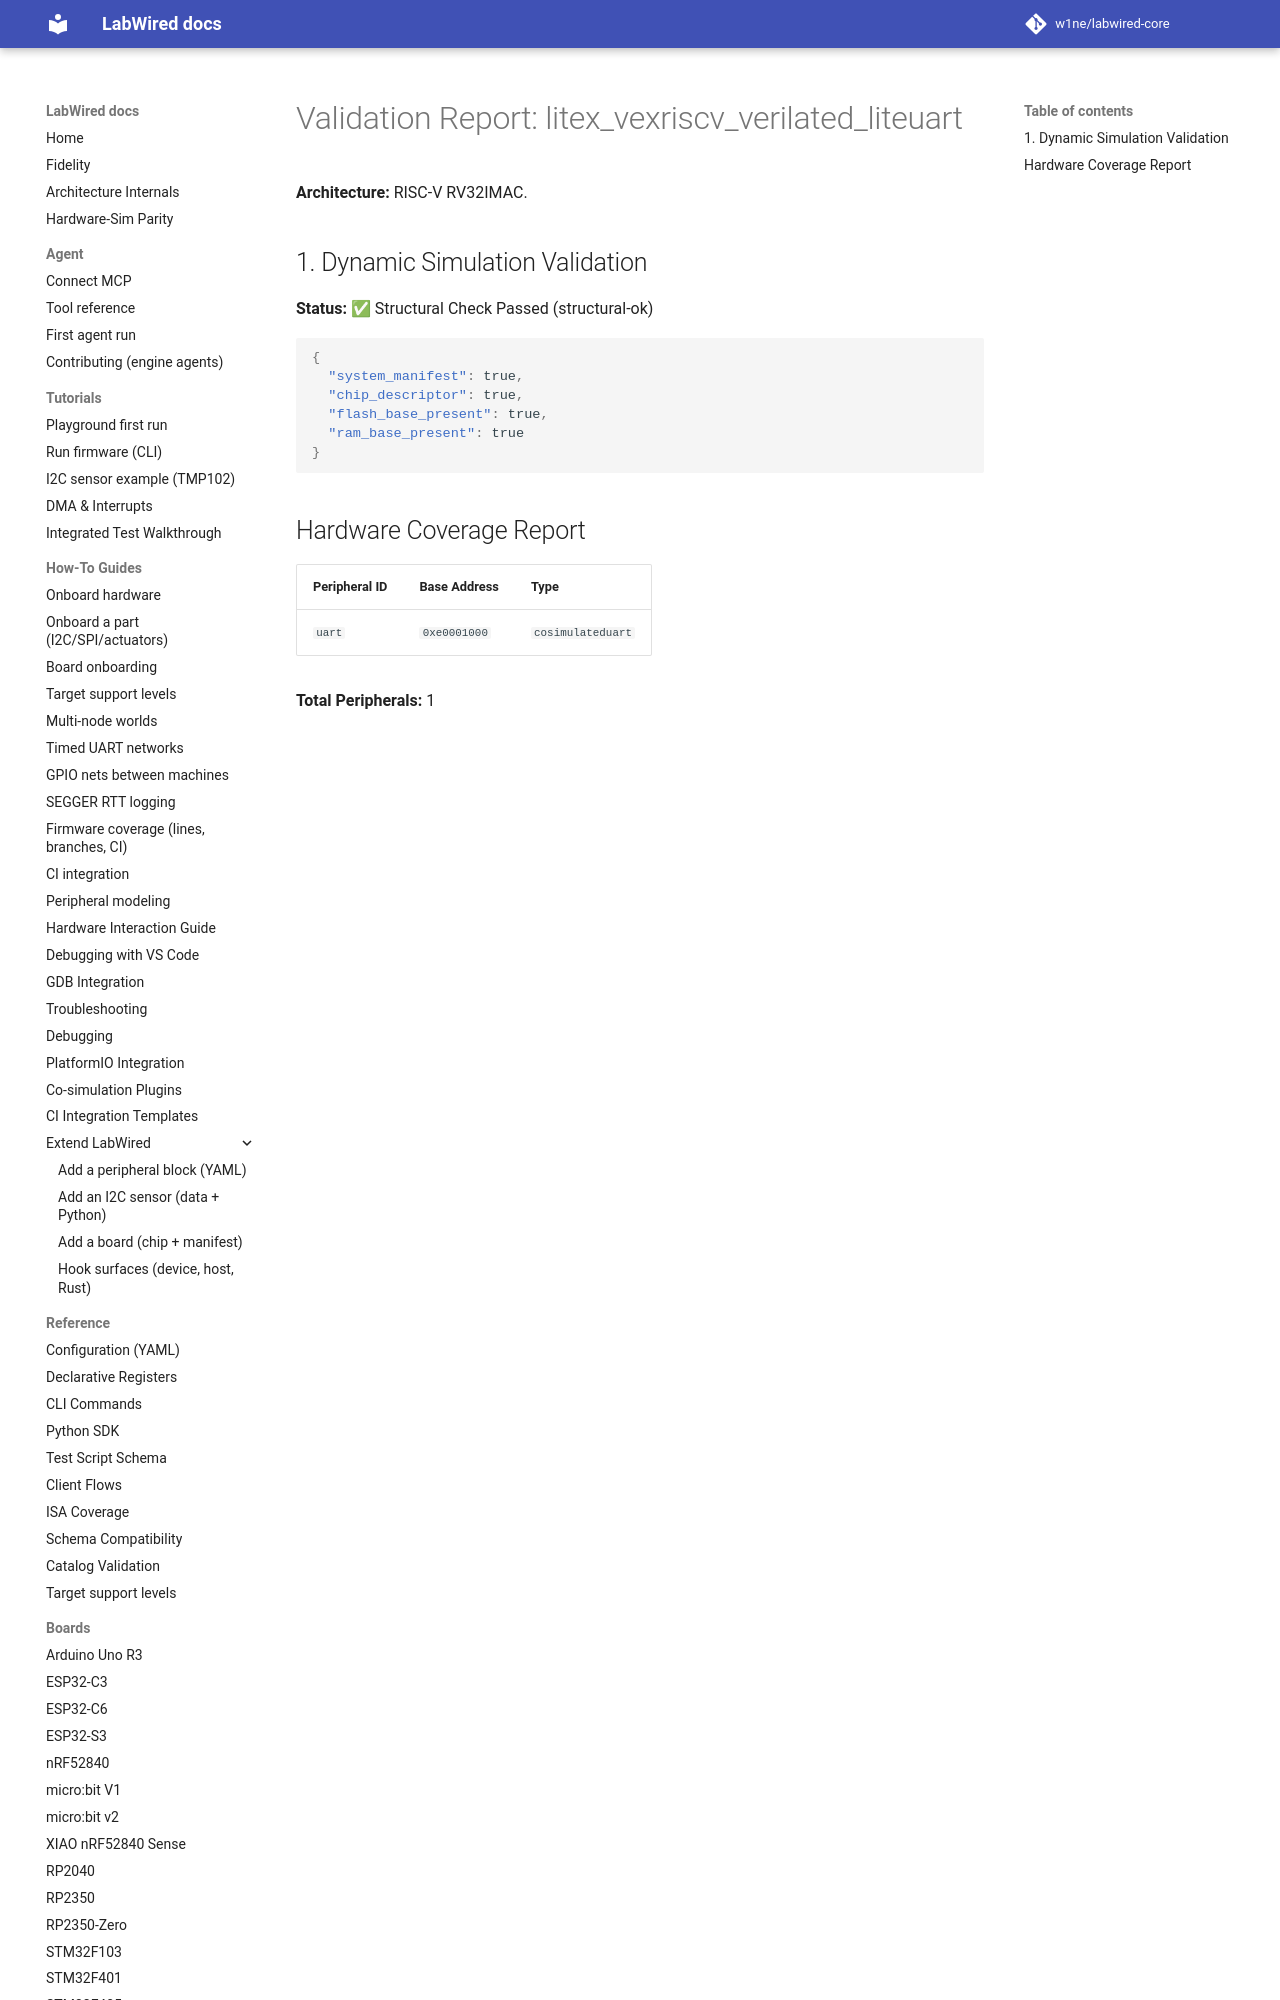

repository: MbedLabs/labwired-core · page: boards/litex_vexriscv_verilated_liteuart/index.html · generator: mkdocs

# Validation Report: litex_vexriscv_verilated_liteuart

**Architecture:** RISC-V RV32IMAC.

## 1. Dynamic Simulation Validation
**Status:** ✅ Structural Check Passed (structural-ok)

```json
{
  "system_manife
